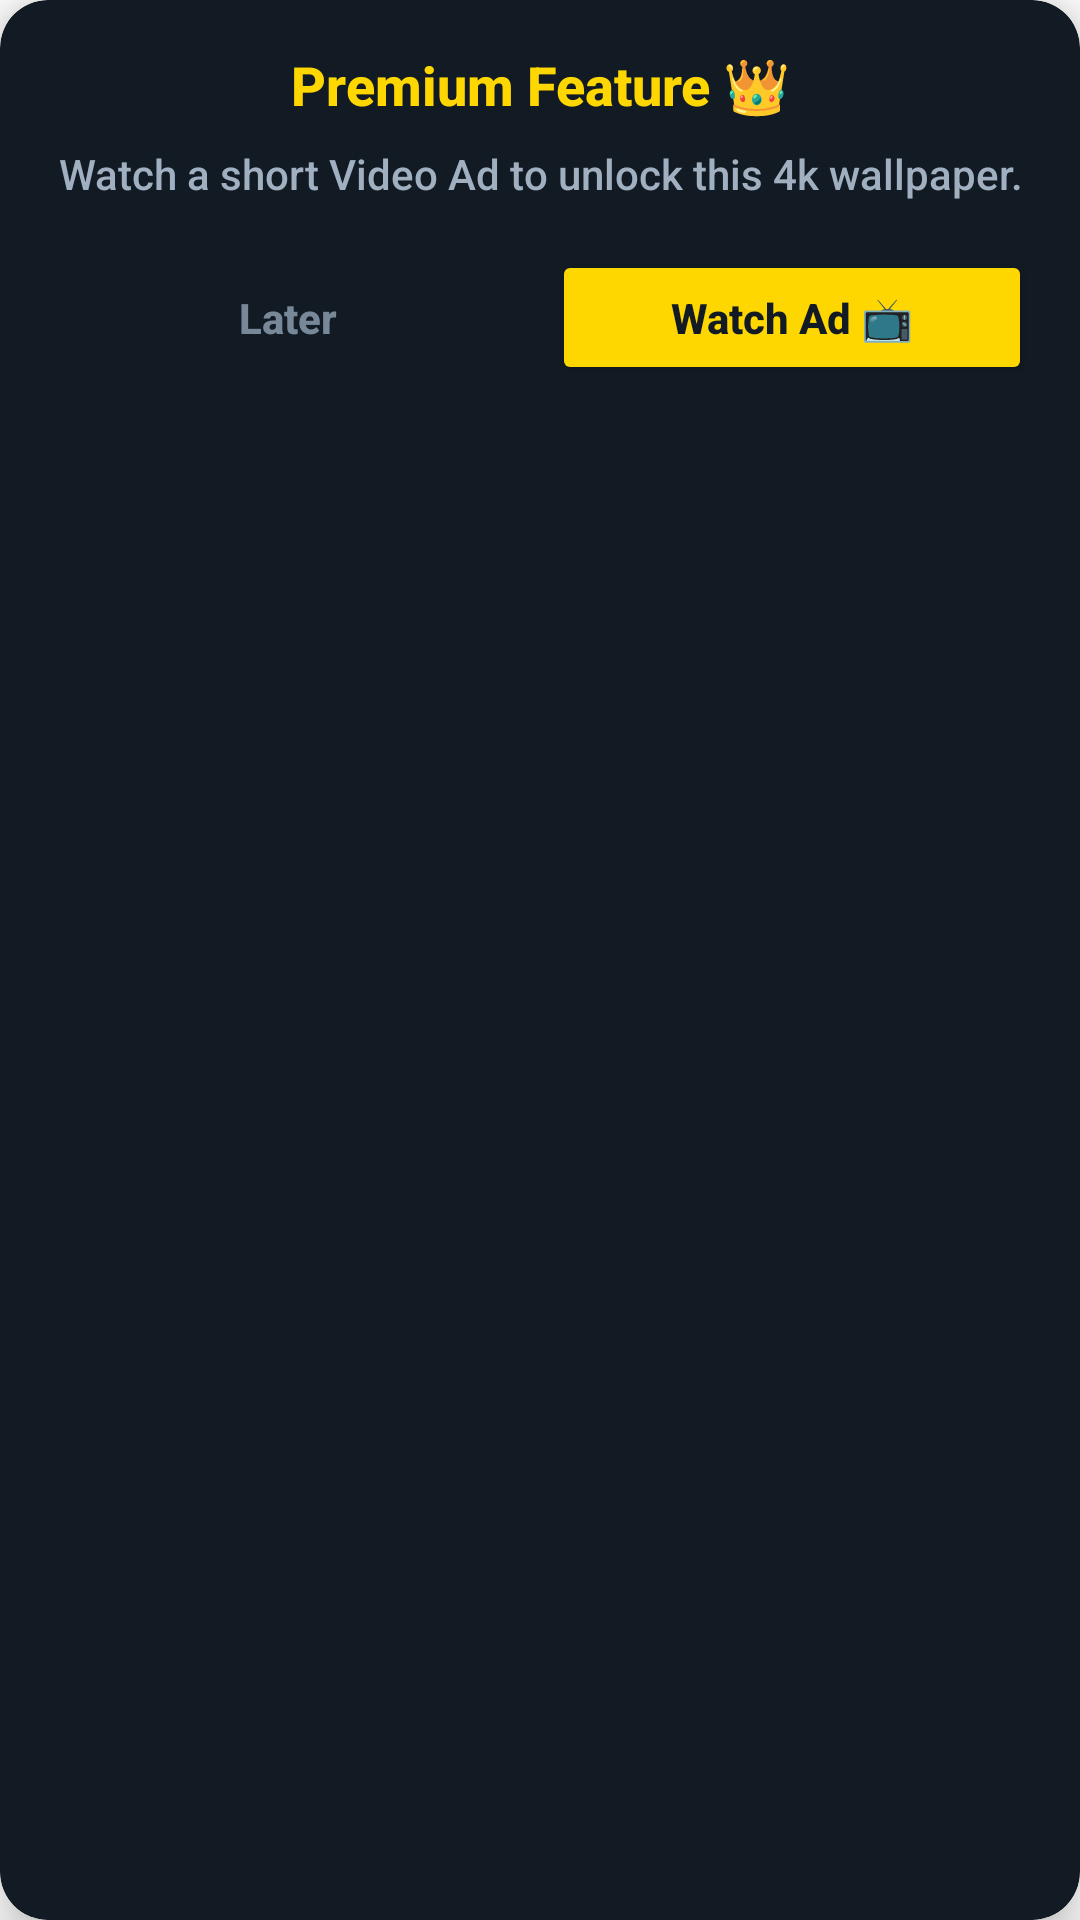

Here is an Android app screen rendered from its layout file. Give the layout XML and the strings, colors and styles it references.
<!-- AndroidManifest.xml: application theme Theme.RadheGopalHDWallpapers -->
<!-- res/layout/premium_dialog_layout.xml -->
<?xml version="1.0" encoding="utf-8"?>

<androidx.cardview.widget.CardView xmlns:android="http://schemas.android.com/apk/res/android"
    xmlns:app="http://schemas.android.com/apk/res-auto"
    android:layout_width="match_parent"
    android:layout_height="wrap_content"
    android:layout_margin="16dp"
    app:cardBackgroundColor="#121A24"
    app:cardCornerRadius="16dp"
    app:cardElevation="10dp">

    <LinearLayout
        android:layout_width="match_parent"
        android:layout_height="wrap_content"
        android:orientation="vertical"
        android:padding="16dp"
        android:gravity="center">

        <TextView
            android:layout_width="match_parent"
            android:layout_height="wrap_content"
            android:gravity="center"
            android:text="Premium Feature 👑"
            android:textColor="#FFD700"
            android:textSize="18sp"
            android:textStyle="bold" />

        <TextView
            android:layout_width="match_parent"
            android:layout_height="wrap_content"
            android:layout_marginTop="8dp"
            android:gravity="center"
            android:text="Watch a short Video Ad to unlock this 4k wallpaper."
            android:textColor="#A0B0C0"
            android:textSize="14sp" />

        <LinearLayout
            android:layout_width="match_parent"
            android:layout_height="wrap_content"
            android:orientation="horizontal"
            android:layout_marginTop="16dp"
            android:weightSum="2">

            <Button
                android:id="@+id/btnLater"
                android:layout_width="0dp"
                android:layout_height="45dp"
                android:layout_weight="1"
                android:layout_marginEnd="8dp"
                android:background="@android:color/transparent"
                android:text="Later"
                android:textAllCaps="false"
                android:textColor="#778899"
                android:textSize="14sp"
                android:textStyle="bold"
                android:stateListAnimator="@null" />

            <Button
                android:id="@+id/btnWatchAd"
                android:layout_width="0dp"
                android:layout_height="45dp"
                android:layout_weight="1"
                app:backgroundTint="#FFD700"
                android:text="Watch Ad 📺"
                android:textAllCaps="false"
                android:textColor="#121A24"
                android:textSize="14sp"
                android:textStyle="bold"
                app:cornerRadius="10dp" />
        </LinearLayout>
    </LinearLayout>
</androidx.cardview.widget.CardView>
<!-- resources referenced by this layout -->
<resources>
  <style name="Theme.RadheGopalHDWallpapers" parent="Theme.MaterialComponents.DayNight.NoActionBar">
          <item name="android:fontFamily">sans-serif-medium</item>
          <item name="colorPrimary">#141E30</item>
          <item name="colorPrimaryVariant">#0B121C</item>
          <item name="colorOnPrimary">#FFFFFF</item>
          <item name="colorSecondary">#D4AF37</item>
          <item name="colorSecondaryVariant">#D4AF37</item>
          <item name="colorOnSecondary">#000000</item>
          <item name="android:statusBarColor">#0B121C</item>
      </style>
</resources>
